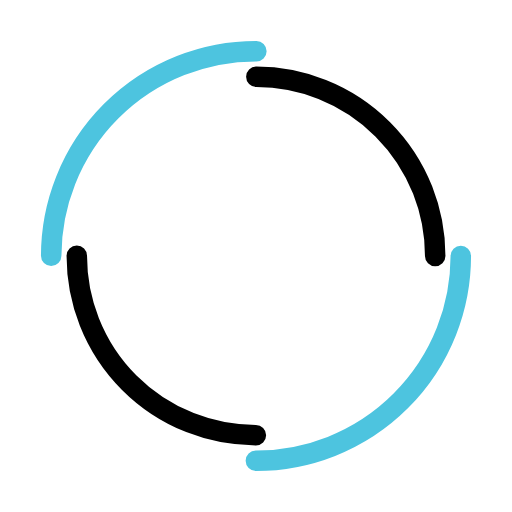
t = 0.00 s
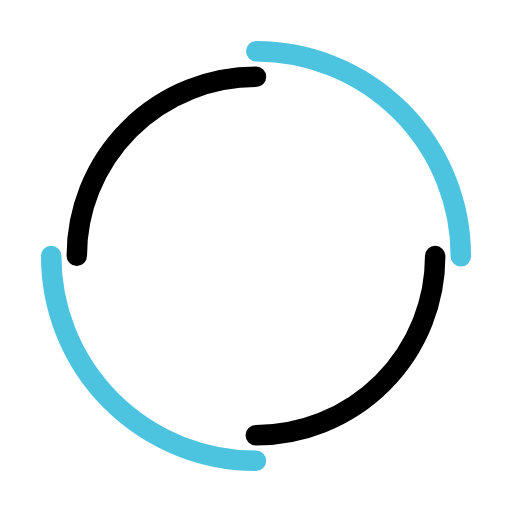
t = 0.25 s
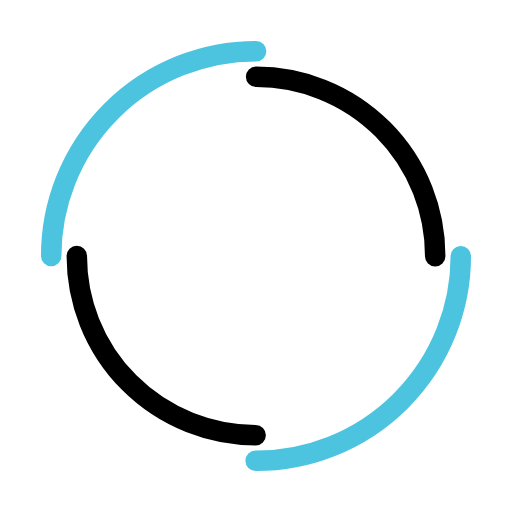
t = 0.50 s
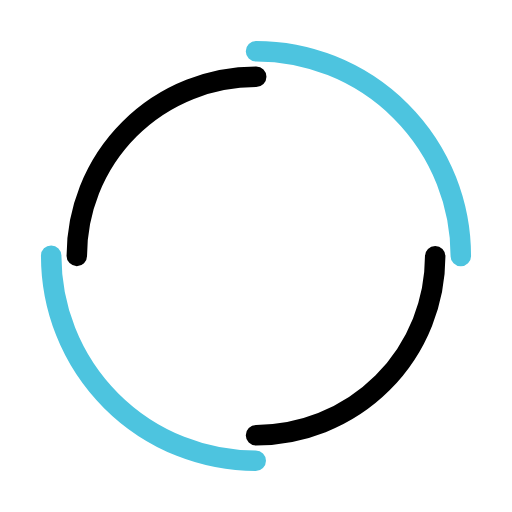
t = 0.75 s

The animated SVG that drew these frames (rendered in a browser with its animation timeline set to each time). Animation: 2 SMIL elements (animateTransform=2); one cycle of 1.00 s, repeats indefinitely.


<svg width="200px"  height="200px"  xmlns="http://www.w3.org/2000/svg" viewBox="0 0 100 100" preserveAspectRatio="xMidYMid" class="lds-double-ring" style="background: none;"><circle cx="50" cy="50" ng-attr-r="{{config.radius}}" ng-attr-stroke-width="{{config.width}}" ng-attr-stroke="{{config.c1}}" ng-attr-stroke-dasharray="{{config.dasharray}}" fill="none" stroke-linecap="round" r="40" stroke-width="4" stroke="#4dc4df" stroke-dasharray="62.83185307179586 62.83185307179586" transform="rotate(102 50 50)"><animateTransform attributeName="transform" type="rotate" calcMode="linear" values="0 50 50;360 50 50" keyTimes="0;1" dur="1s" begin="0s" repeatCount="indefinite"></animateTransform></circle><circle cx="50" cy="50" ng-attr-r="{{config.radius2}}" ng-attr-stroke-width="{{config.width}}" ng-attr-stroke="{{config.c2}}" ng-attr-stroke-dasharray="{{config.dasharray2}}" ng-attr-stroke-dashoffset="{{config.dashoffset2}}" fill="none" stroke-linecap="round" r="35" stroke-width="4" stroke="#000" stroke-dasharray="54.97787143782138 54.97787143782138" stroke-dashoffset="54.97787143782138" transform="rotate(-102 50 50)"><animateTransform attributeName="transform" type="rotate" calcMode="linear" values="0 50 50;-360 50 50" keyTimes="0;1" dur="1s" begin="0s" repeatCount="indefinite"></animateTransform></circle></svg>